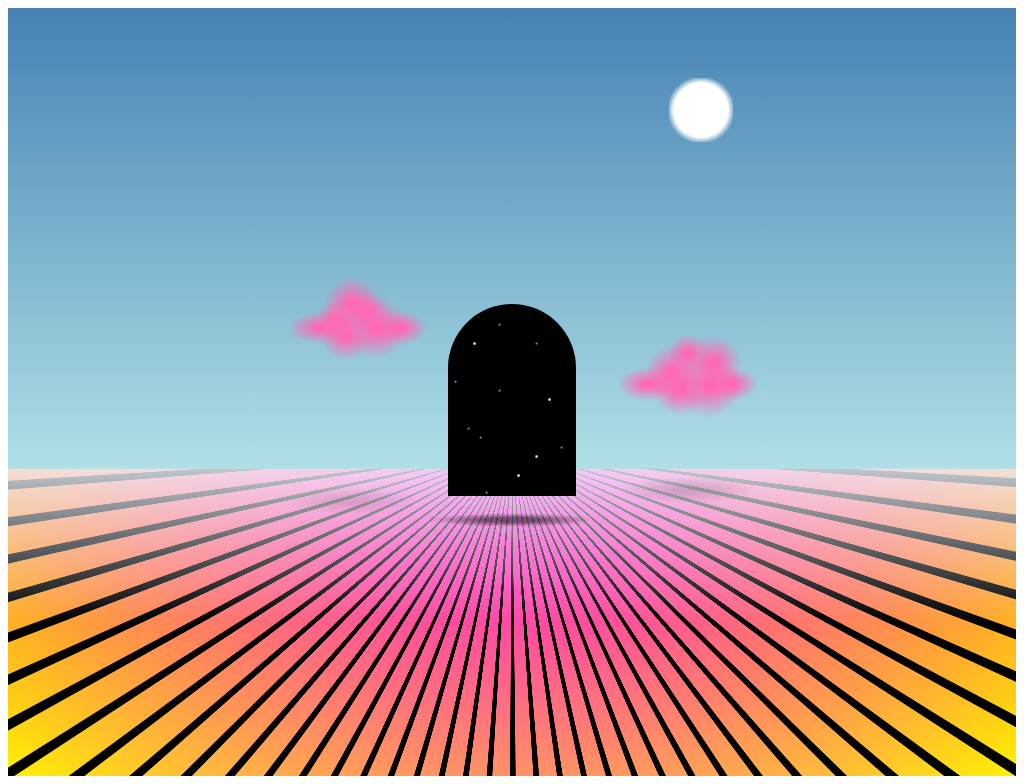

Write the HTML and CSS that draws this image.

<!-- file: single-div-css-surreal-landscape.html -->
<!doctype html>
<html lang="en">
<head>
  <meta charset="utf-8">
  <meta name="viewport" content="width=device-width, initial-scale=1">
  <title>Single div CSS surreal landscape</title>
  <link rel="stylesheet" href="single-div-css-surreal-landscape.css">
</head>
<body>
<div id="wonder"></div>
</body>
</html>


/* file: single-div-css-surreal-landscape.css */
/* Lynn Fisher · https://codepen.io/lynnandtonic/pen/poVxNMy
   Collection: https://github.com/pagespeed-pro/css-art.com/tree/1ce83a9cee23fec9a7b1d665c8b40f9d464c97ee/artwork/single-div-css-surreal-landscape */
#wonder {
  box-sizing: border-box;
  min-height: 400px;
  height: 100vh;
  position: relative;
  overflow: hidden;
  background: radial-gradient(circle, white 60%, rgba(255,255,255,0) 75%) 70% 10%/4em 4em, radial-gradient(ellipse, #ff69b4 10%, rgba(255,105,180,0) 70%) calc(50% - 12em) calc(50% - 4em)/4em 2em, radial-gradient(circle, #ff69b4 10%, rgba(255,105,180,0) 60%) calc(50% - 11em) calc(50% - 4.5em)/3em 3em, radial-gradient(circle, #ff69b4 10%, rgba(255,105,180,0) 60%) calc(50% - 10em) calc(50% - 5.5em)/4em 4em, radial-gradient(circle, #ff69b4 10%, rgba(255,105,180,0) 60%) calc(50% - 9em) calc(50% - 5em)/3em 3em, radial-gradient(circle, #ff69b4 10%, rgba(255,105,180,0) 60%) calc(50% - 8.5em) calc(50% - 4em)/4.5em 4.5em, radial-gradient(circle, #ff69b4 10%, rgba(255,105,180,0) 60%) calc(50% - 10.4em) calc(50% - 3.5em)/3.7em 3.7em, radial-gradient(ellipse, #ff69b4 10%, rgba(255,105,180,0) 60%) calc(50% - 7em) calc(50% - 4em)/4em 2.5em, radial-gradient(ellipse, #ff69b4 10%, rgba(255,105,180,0) 60%) calc(50% + 8.5em) calc(50% - 0.5em)/4.5em 2.5em, radial-gradient(circle, #ff69b4 10%, rgba(255,105,180,0) 60%) calc(50% + 10em) calc(50% - 1.2em)/4em 4em, radial-gradient(circle, #ff69b4 10%, rgba(255,105,180,0) 60%) calc(50% + 11em) calc(50% - 2.4em)/3em 3em, radial-gradient(circle, #ff69b4 10%, rgba(255,105,180,0) 60%) calc(50% + 12.6em) calc(50% - 1.8em)/4em 4em, radial-gradient(ellipse, #ff69b4 10%, rgba(255,105,180,0) 60%) calc(50% + 13.7em) calc(50% - 0.5em)/4em 2.5em, radial-gradient(ellipse, #ff69b4 10%, rgba(255,105,180,0) 60%) calc(50% + 10.5em) calc(50% - 0.2em)/4em 4em, radial-gradient(ellipse, #ff69b4 10%, rgba(255,105,180,0) 70%) calc(50% + 12.3em) calc(50% - 0.4em)/4em 4em, linear-gradient(to bottom, #4682b4, #b0e0e6) 50% 0/100% 60%, radial-gradient(ellipse, rgba(0,0,0,0.11) 10%, rgba(0,0,0,0) 60%) calc(50% - 10em) calc(60% + 2.2em)/10em 2em, radial-gradient(ellipse, rgba(0,0,0,0.15) 10%, rgba(0,0,0,0) 60%) calc(50% + 11em) calc(60% + 1.5em)/10em 2em, radial-gradient(ellipse, rgba(0,0,0,0.5) 20%, rgba(0,0,0,0) 60%) 50% calc(50% + 8em)/12em 1em, linear-gradient(to top, rgba(240,248,255,0) 40%, #f0f8ff 90%) 50% 100%/100% 50%, repeating-conic-gradient(from 0deg, rgba(0,0,0,0) 0deg 3deg, black 3.1deg 4deg, rgba(0,0,0,0) 4.1deg) 50% 0/100% 115%, radial-gradient(circle, #f0f, rgba(255,0,255,0)) 50% 50%/100% 100%;
  background-repeat: no-repeat;
}
#wonder::before,
#wonder::after {
  display: block;
  content: '';
  position: absolute;
}
#wonder::before {
  width: 100%;
  height: 200%;
  background: linear-gradient(to bottom, #ffa500 30%, #ff0, #40e0d0, #008080);
  z-index: -1;
  animation: wonder-horizon 5s infinite alternate-reverse ease-in-out;
}
#wonder::after {
  width: 8em;
  min-height: 12em;
  left: 50%;
  top: calc(50% - 5.5em);
  margin-left: -4em;
  background: radial-gradient(white 10%, rgba(255,255,255,0) 100%) 20% 20%/0.2em 0.2em, radial-gradient(white 10%, rgba(255,255,255,0) 100%) 80% 50%/0.2em 0.2em, radial-gradient(white 10%, rgba(255,255,255,0) 100%) 70% 80%/0.2em 0.2em, radial-gradient(white 10%, rgba(255,255,255,0) 100%) 55% 90%/0.2em 0.2em, radial-gradient(rgba(255,255,255,0.6) 10%, rgba(255,255,255,0) 70%) 40% 10%/0.2em 0.2em, radial-gradient(rgba(255,255,255,0.6) 10%, rgba(255,255,255,0) 70%) 70% 20%/0.2em 0.2em, radial-gradient(rgba(255,255,255,0.6) 10%, rgba(255,255,255,0) 70%) 5% 40%/0.2em 0.2em, radial-gradient(rgba(255,255,255,0.6) 10%, rgba(255,255,255,0) 70%) 40% 45%/0.2em 0.2em, radial-gradient(rgba(255,255,255,0.6) 10%, rgba(255,255,255,0) 70%) 15% 65%/0.2em 0.2em, radial-gradient(rgba(255,255,255,0.6) 10%, rgba(255,255,255,0) 70%) 25% 70%/0.2em 0.2em, radial-gradient(rgba(255,255,255,0.6) 10%, rgba(255,255,255,0) 70%) 90% 75%/0.2em 0.2em, radial-gradient(rgba(255,255,255,0.6) 10%, rgba(255,255,255,0) 70%) 30% 99%/0.2em 0.2em;
  background-color: black;
  background-repeat: no-repeat;
  border-radius: 4em 4em 0 0;
}
@-moz-keyframes wonder-horizon {
  from {
    transform: translateY(0);
  }
  to {
    transform: translateY(-50%);
  }
}
@-webkit-keyframes wonder-horizon {
  from {
    transform: translateY(0);
  }
  to {
    transform: translateY(-50%);
  }
}
@-o-keyframes wonder-horizon {
  from {
    transform: translateY(0);
  }
  to {
    transform: translateY(-50%);
  }
}
@keyframes wonder-horizon {
  from {
    transform: translateY(0);
  }
  to {
    transform: translateY(-50%);
  }
}
